Run: headless pygame with SDL's dummy video driver; simulated clock (each Clock.tick advances the game by its frame time, no real sleeping); random seed 0; keys injected as events and as key.get_pressed() state; no mouse input.
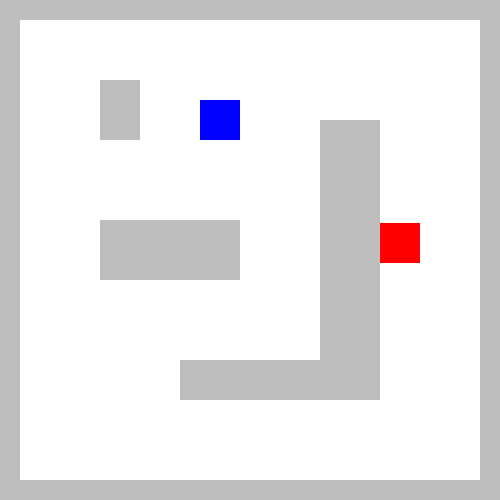
Frame 1 of 4 · flips 1–60 · no input
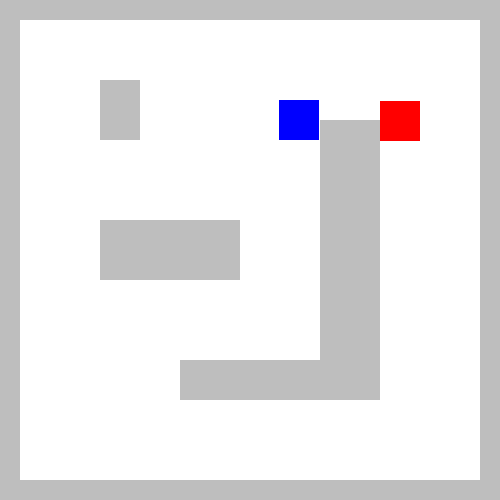
Frame 2 of 4 · flips 61–180 · tapped SPACE, RETURN · held RIGHT (→), D
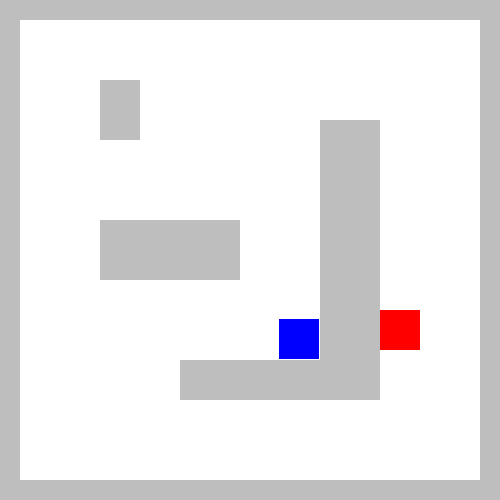
Frame 3 of 4 · flips 181–300 · held DOWN (↓), S
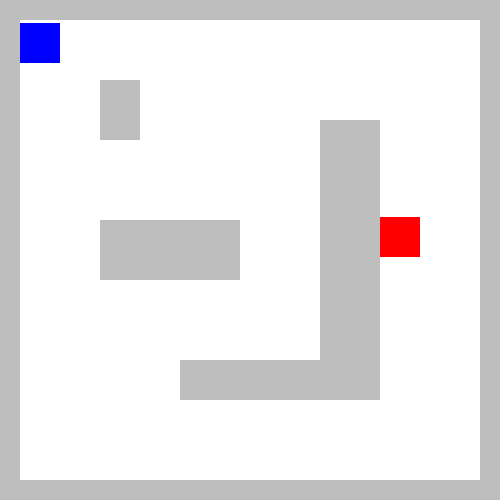
Frame 4 of 4 · flips 301–420 · held LEFT (←), A, UP (↑), W

The pygame program that drew these frames:

import pygame
import sys

# Settings

TILE_SIZE=20

grid = [[1,1,1,1,1,1,1,1,1,1,1,1,1,1,1,1,1,1,1,1,1,1,1,1,1],
        [1,0,0,0,0,0,0,0,0,0,0,0,0,0,0,0,0,0,0,0,0,0,0,0,1],
        [1,0,0,0,0,0,0,0,0,0,0,0,0,0,0,0,0,0,0,0,0,0,0,0,1],
        [1,0,0,0,0,0,0,0,0,0,0,0,0,0,0,0,0,0,0,0,0,0,0,0,1],
        [1,0,0,0,0,1,1,0,0,0,0,0,0,0,0,0,0,0,0,0,0,0,0,0,1],
        [1,0,0,0,0,1,1,0,0,0,0,0,0,0,0,0,0,0,0,0,0,0,0,0,1],
        [1,0,0,0,0,1,1,0,0,0,0,0,0,0,0,0,1,1,1,0,0,0,0,0,1],
        [1,0,0,0,0,0,0,0,0,0,0,0,0,0,0,0,1,1,1,0,0,0,0,0,1],
        [1,0,0,0,0,0,0,0,0,0,0,0,0,0,0,0,1,1,1,0,0,0,0,0,1],
        [1,0,0,0,0,0,0,0,0,0,0,0,0,0,0,0,1,1,1,0,0,0,0,0,1],
        [1,0,0,0,0,0,0,0,0,0,0,0,0,0,0,0,1,1,1,0,0,0,0,0,1],
        [1,0,0,0,0,1,1,1,1,1,1,1,0,0,0,0,1,1,1,0,0,0,0,0,1],
        [1,0,0,0,0,1,1,1,1,1,1,1,0,0,0,0,1,1,1,0,0,0,0,0,1],
        [1,0,0,0,0,1,1,1,1,1,1,1,0,0,0,0,1,1,1,0,0,0,0,0,1],
        [1,0,0,0,0,0,0,0,0,0,0,0,0,0,0,0,1,1,1,0,0,0,0,0,1],
        [1,0,0,0,0,0,0,0,0,0,0,0,0,0,0,0,1,1,1,0,0,0,0,0,1],
        [1,0,0,0,0,0,0,0,0,0,0,0,0,0,0,0,1,1,1,0,0,0,0,0,1],
        [1,0,0,0,0,0,0,0,0,0,0,0,0,0,0,0,1,1,1,0,0,0,0,0,1],
        [1,0,0,0,0,0,0,0,0,1,1,1,1,1,1,1,1,1,1,0,0,0,0,0,1],
        [1,0,0,0,0,0,0,0,0,1,1,1,1,1,1,1,1,1,1,0,0,0,0,0,1],
        [1,0,0,0,0,0,0,0,0,0,0,0,0,0,0,0,0,0,0,0,0,0,0,0,1],
        [1,0,0,0,0,0,0,0,0,0,0,0,0,0,0,0,0,0,0,0,0,0,0,0,1],
        [1,0,0,0,0,0,0,0,0,0,0,0,0,0,0,0,0,0,0,0,0,0,0,0,1],
        [1,0,0,0,0,0,0,0,0,0,0,0,0,0,0,0,0,0,0,0,0,0,0,0,1],
        [1,1,1,1,1,1,1,1,1,1,1,1,1,1,1,1,1,1,1,1,1,1,1,1,1],]

Screen_Width=len(grid[0])*TILE_SIZE
Screen_Height=len(grid)*TILE_SIZE

FPS=60

# Setup

pygame.init()
screen=pygame.display.set_mode((Screen_Width,Screen_Height))
pygame.display.set_caption("Simple chase the player")
clock=pygame.time.Clock()

# Class 

class block:

    def __init__(self,x,y,Size_Tiles,speed,color):
        self.x=x
        self.y=y 
        self.Size_Tiles=Size_Tiles
        self.speed=speed
        self.color=color

    def show(self):
        pygame.draw.rect(screen,self.color,(self.x*TILE_SIZE,self.y*TILE_SIZE,TILE_SIZE*self.Size_Tiles,TILE_SIZE*self.Size_Tiles))

    def move(self,x,y):

        dx=self.x+(x*self.speed)
        dy=self.y+(y*self.speed)

        if check_all_corner(dx,dy,self.Size_Tiles,self.Size_Tiles):
            self.x=dx
            self.y=dy
            return

        if check_all_corner(dx,self.y,self.Size_Tiles,self.Size_Tiles):
            self.x=dx
            return
        
        if check_all_corner(self.x,dy,self.Size_Tiles,self.Size_Tiles):
            self.y=dy
            return

        

# Blocks 

player=block(10,5,2,0.2,'blue')
enemy=block(20,20,2,0.2,'red')

# functions 

def show_screen():

    for i in range(len(grid)):
        for j in range(len(grid[0])):
            if grid[i][j]==1:
                pygame.draw.rect(screen,'grey',(j*TILE_SIZE,i*TILE_SIZE,TILE_SIZE,TILE_SIZE))
            else :
                pygame.draw.rect(screen,'white',(j*TILE_SIZE,i*TILE_SIZE,TILE_SIZE,TILE_SIZE))


def check_corner(x,y):
    if grid[int(y)][int(x)]==0:
        return True
    else :
        return False
    
def check_all_corner(x,y,w,h):
    return check_corner(x,y) and check_corner(x+w,y) and check_corner(x,y+h) and check_corner(x+w,y+h)

def move_enemy():

    dx=player.x-enemy.x
    dy=player.y-enemy.y

    dist=(dx**2+dy**2)**0.5

    if dist!=0:
        dx/=dist
        dy/=dist

    enemy.move(dx,dy)

def check_enemy_collision():

    player.w = player.Size_Tiles
    player.h = player.Size_Tiles
    enemy.w = enemy.Size_Tiles
    enemy.h = enemy.Size_Tiles

    if not(player.x+player.w<enemy.x or player.x>enemy.x+enemy.w or player.y+player.h<enemy.y or player.y>enemy.y+enemy.h):
        global running
        running=False
        

# Game Loop 

running=True

while running:

    for event in pygame.event.get():
        if event.type == pygame.QUIT:
            running=False

    # Game Logic 
    keys=pygame.key.get_pressed()

    if keys[pygame.K_a] or keys[pygame.K_LEFT]:
        player.move(-1,0)
    if keys[pygame.K_d] or keys[pygame.K_RIGHT]:
        player.move(1,0)
    if keys[pygame.K_w] or keys[pygame.K_UP]:
        player.move(0,-1)
    if keys[pygame.K_s] or keys[pygame.K_DOWN]:
        player.move(0,1)

    move_enemy()

    check_enemy_collision()

    # Draw 
    show_screen()
    player.show()
    enemy.show()


    pygame.display.update()
    clock.tick(FPS)

pygame.quit()
sys.exit()
        
